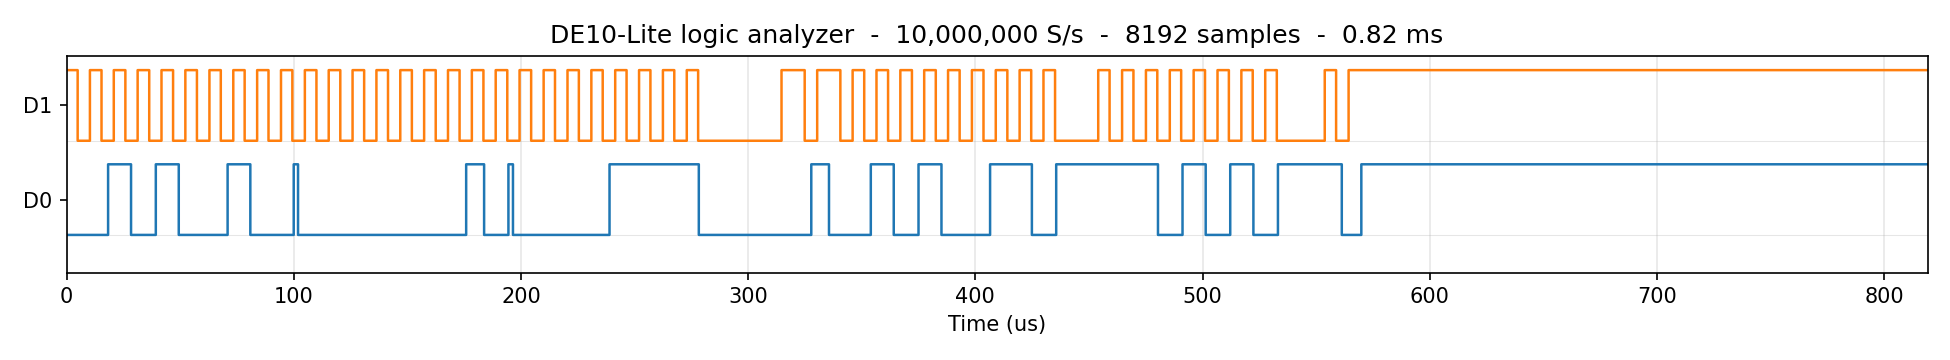

The table this chart was drawn from, first rows:
time_s, d0, d1
0, 0, 1
1e-07, 0, 1
2e-07, 0, 1
3e-07, 0, 1
4e-07, 0, 1
5e-07, 0, 1
6e-07, 0, 1
7e-07, 0, 1
8e-07, 0, 1
9e-07, 0, 1
1e-06, 0, 1
1.1e-06, 0, 1
1.2e-06, 0, 1
1.3e-06, 0, 1
1.4e-06, 0, 1
1.5e-06, 0, 1
1.6e-06, 0, 1
1.7e-06, 0, 1
1.8e-06, 0, 1
1.9e-06, 0, 1
2e-06, 0, 1
2.1e-06, 0, 1
2.2e-06, 0, 1
2.3e-06, 0, 1
2.4e-06, 0, 1
2.5e-06, 0, 1
2.6e-06, 0, 1
2.7e-06, 0, 1
2.8e-06, 0, 1
2.9e-06, 0, 1
3e-06, 0, 1
3.1e-06, 0, 1
3.2e-06, 0, 1
3.3e-06, 0, 1
3.4e-06, 0, 1
3.5e-06, 0, 1
3.6e-06, 0, 1
3.7e-06, 0, 1
3.8e-06, 0, 1
3.9e-06, 0, 1
4e-06, 0, 1
4.1e-06, 0, 1
4.2e-06, 0, 1
4.3e-06, 0, 1
4.4e-06, 0, 1
4.5e-06, 0, 1
4.6e-06, 0, 1
4.7e-06, 0, 1
4.8e-06, 0, 1
4.9e-06, 0, 0
5e-06, 0, 0
5.1e-06, 0, 0
5.2e-06, 0, 0
5.3e-06, 0, 0
5.4e-06, 0, 0
5.5e-06, 0, 0
5.6e-06, 0, 0
5.7e-06, 0, 0
5.8e-06, 0, 0
5.9e-06, 0, 0
... 8,132 more rows
